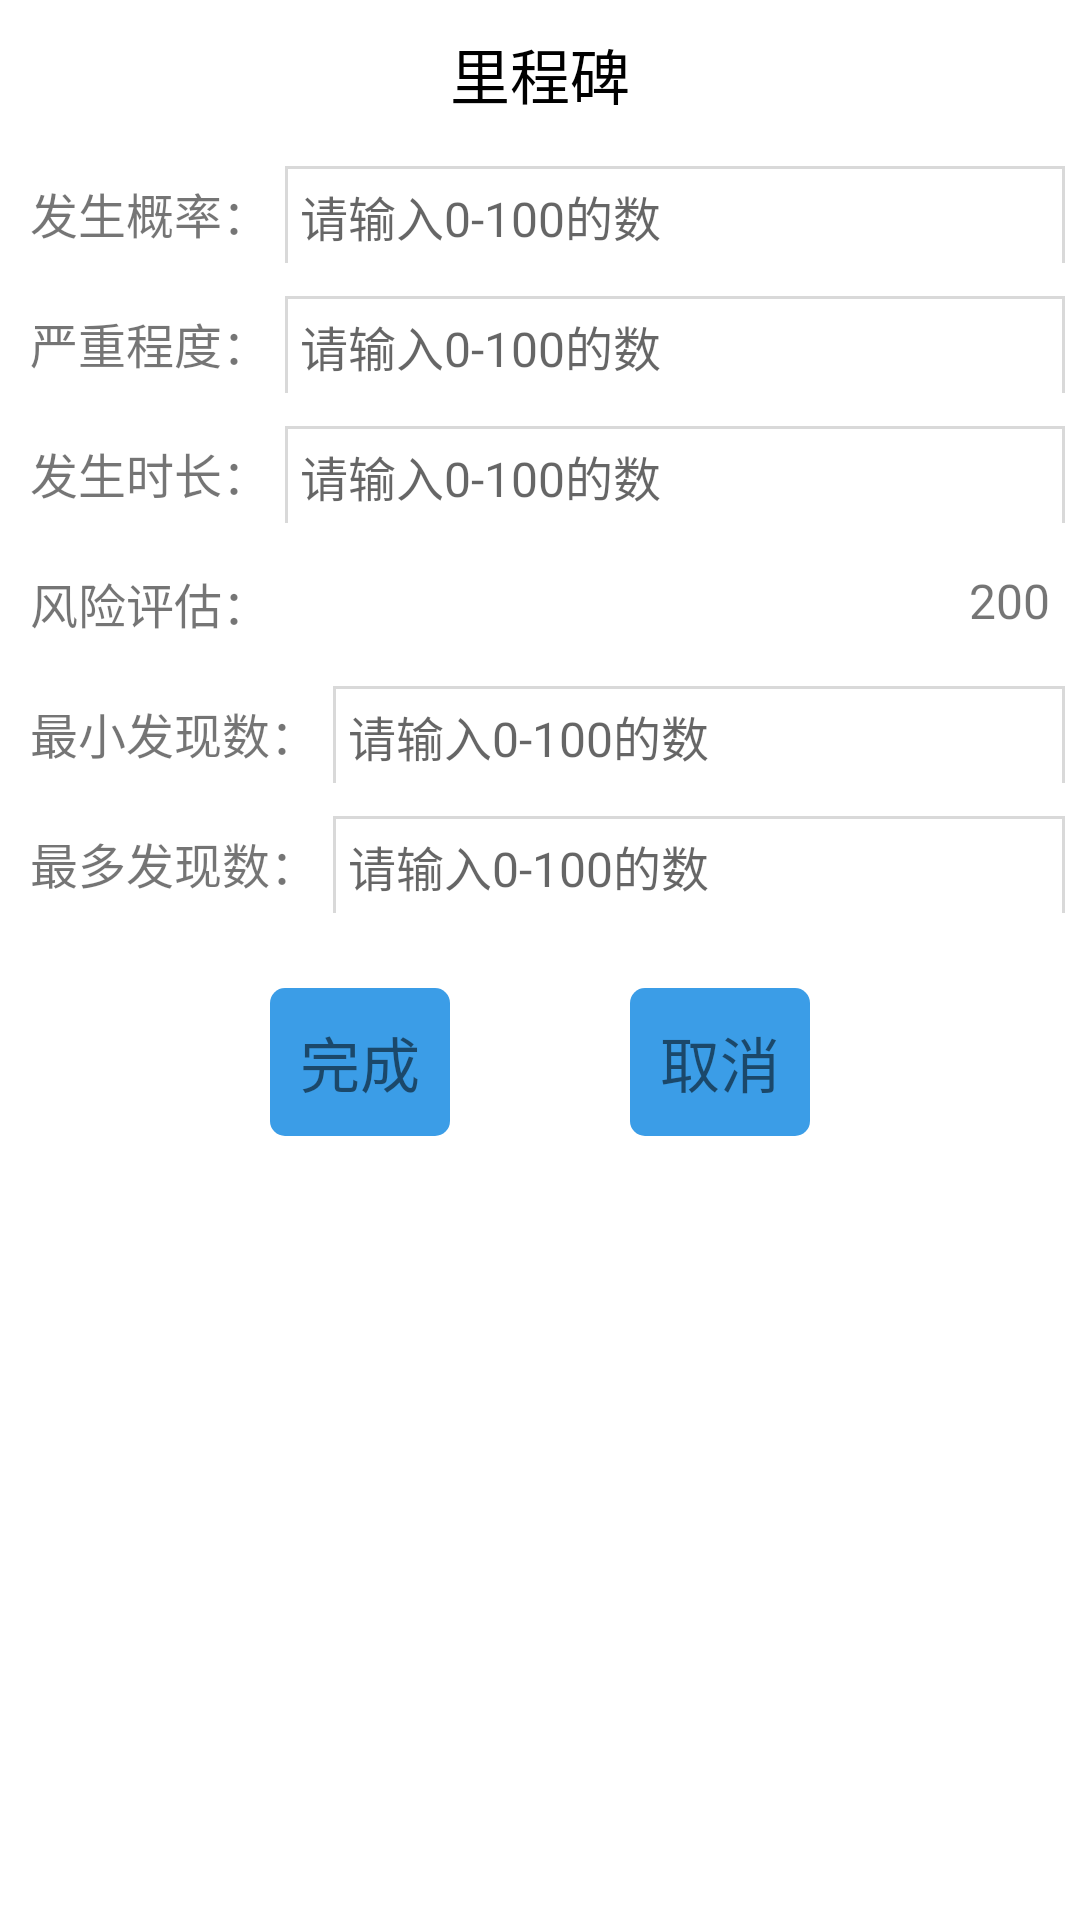

Reconstruct the res/layout file that produces this screen, plus the resources it refers to.
<!-- AndroidManifest.xml: application theme AppTheme -->
<!-- res/layout/popupwindow.xml -->
<?xml version="1.0" encoding="utf-8"?>
<RelativeLayout xmlns:android="http://schemas.android.com/apk/res/android"
    android:layout_width="match_parent"
    android:layout_height="match_parent"
    android:background="@color/white">

    <TextView
        android:id="@+id/tv_title"
        android:layout_width="match_parent"
        android:layout_height="wrap_content"
        android:gravity="center"
        android:padding="10dp"
        android:text="里程碑"
        android:textColor="@color/black"
        android:textSize="20sp" />

    <LinearLayout
        android:layout_width="match_parent"
        android:layout_height="wrap_content"
        android:layout_below="@+id/ll_content"
        android:layout_marginTop="20dp"
        android:gravity="center"
        android:layout_marginBottom="20dp"
        android:orientation="horizontal">

        <TextView
            android:id="@+id/tv_ok"
            android:layout_width="wrap_content"
            android:layout_height="wrap_content"
            android:layout_marginRight="30dp"
            android:background="@drawable/view_shape"
            android:padding="10dp"
            android:text="完成"
            android:textSize="20sp" />

        <TextView
            android:id="@+id/tv_cancel"
            android:layout_width="wrap_content"
            android:layout_height="wrap_content"
            android:layout_marginLeft="30dp"
            android:background="@drawable/view_shape"
            android:padding="10dp"
            android:text="取消"
            android:textSize="20sp" />
    </LinearLayout>

    <LinearLayout
        android:id="@+id/ll_content"
        android:layout_width="match_parent"
        android:layout_height="wrap_content"
        android:orientation="vertical"
        android:layout_below="@+id/tv_title"
        android:layout_alignParentStart="true">

        <LinearLayout
            android:layout_width="match_parent"
            android:layout_height="wrap_content"
            android:layout_marginBottom="5dp"
            android:layout_marginTop="5dp">

            <TextView
                android:layout_width="wrap_content"
                android:layout_height="wrap_content"
                android:layout_marginLeft="5dp"
                android:padding="5dp"
                android:text="发生概率："
                android:textSize="16sp" />

            <EditText
                android:id="@+id/et_probability"
                android:layout_width="match_parent"
                android:layout_height="wrap_content"
                android:layout_marginRight="5dp"
                android:background="@drawable/view_shape_line"
                android:hint="请输入0-100的数"
                android:inputType="number"
                android:padding="5dp"
                android:textSize="16sp" />
        </LinearLayout>

        <LinearLayout
            android:layout_width="match_parent"
            android:layout_height="wrap_content"
            android:layout_marginBottom="5dp"
            android:layout_marginTop="5dp">

            <TextView
                android:layout_width="wrap_content"
                android:layout_height="wrap_content"
                android:layout_marginLeft="5dp"
                android:padding="5dp"
                android:text="严重程度："
                android:textSize="16sp" />

            <EditText
                android:id="@+id/et_serious"
                android:layout_width="match_parent"
                android:layout_height="wrap_content"
                android:layout_marginRight="5dp"
                android:background="@drawable/view_shape_line"
                android:hint="请输入0-100的数"
                android:inputType="number"
                android:padding="5dp"
                android:textSize="16sp" />
        </LinearLayout>

        <LinearLayout
            android:layout_width="match_parent"
            android:layout_height="wrap_content"
            android:layout_marginBottom="5dp"
            android:layout_marginTop="5dp">

            <TextView
                android:layout_width="wrap_content"
                android:layout_height="wrap_content"
                android:layout_marginLeft="5dp"
                android:padding="5dp"
                android:text="发生时长："
                android:textSize="16sp" />

            <EditText
                android:id="@+id/et_time"
                android:layout_width="match_parent"
                android:layout_height="wrap_content"
                android:layout_marginRight="5dp"
                android:background="@drawable/view_shape_line"
                android:hint="请输入0-100的数"
                android:inputType="number"
                android:padding="5dp"
                android:textSize="16sp" />
        </LinearLayout>

        <RelativeLayout
            android:layout_width="match_parent"
            android:layout_height="wrap_content"
            android:layout_marginBottom="5dp"
            android:layout_marginTop="5dp">

            <TextView
                android:layout_width="wrap_content"
                android:layout_height="wrap_content"
                android:layout_marginLeft="5dp"
                android:padding="5dp"
                android:text="风险评估："
                android:textSize="16sp" />

            <TextView
                android:id="@+id/tv_risk"
                android:layout_width="wrap_content"
                android:layout_height="wrap_content"
                android:layout_alignParentRight="true"
                android:layout_marginRight="5dp"
                android:padding="5dp"
                android:text="200"
                android:textSize="16sp" />
        </RelativeLayout>

        <LinearLayout
            android:layout_width="match_parent"
            android:layout_height="wrap_content"
            android:layout_marginBottom="5dp"
            android:layout_marginTop="5dp">

            <TextView
                android:layout_width="wrap_content"
                android:layout_height="wrap_content"
                android:layout_marginLeft="5dp"
                android:padding="5dp"
                android:text="最小发现数："
                android:textSize="16sp" />

            <EditText
                android:id="@+id/et_minNum"
                android:layout_width="match_parent"
                android:layout_height="wrap_content"
                android:layout_marginRight="5dp"
                android:background="@drawable/view_shape_line"
                android:hint="请输入0-100的数"
                android:inputType="number"
                android:padding="5dp"
                android:textSize="16sp" />
        </LinearLayout>

        <LinearLayout
            android:layout_width="match_parent"
            android:layout_height="wrap_content"
            android:layout_marginBottom="5dp"
            android:layout_marginTop="5dp">

            <TextView
                android:layout_width="wrap_content"
                android:layout_height="wrap_content"
                android:layout_marginLeft="5dp"
                android:padding="5dp"
                android:text="最多发现数："
                android:textSize="16sp" />

            <EditText

                android:id="@+id/et_maxNum"
                android:layout_width="match_parent"
                android:layout_height="wrap_content"
                android:layout_marginRight="5dp"
                android:background="@drawable/view_shape_line"
                android:hint="请输入0-100的数"
                android:inputType="number"
                android:padding="5dp"
                android:textSize="16sp" />
        </LinearLayout>
    </LinearLayout>
</RelativeLayout>
<!-- resources referenced by this layout -->
<resources>
  <color name="black">#000000</color>
  <color name="white">#ffffff</color>
  <!-- drawable view_shape (drawable) -->
  <?xml version="1.0" encoding="utf-8"?>
  <shape xmlns:android="http://schemas.android.com/apk/res/android">
      <solid android:color="#3B9DE7"/>
      <corners android:topLeftRadius="5dp"
          android:topRightRadius="5dp"
          android:bottomLeftRadius="5dp"
          android:bottomRightRadius="5dp"/>
  </shape>
  <!-- drawable view_shape_line (drawable) -->
  <?xml version="1.0" encoding="utf-8"?>
  <shape xmlns:android="http://schemas.android.com/apk/res/android">
  
      <stroke
          android:width="1dp"
          android:color="#d9d9d9"
          />
  </shape>
  <style name="AppTheme" parent="Theme.AppCompat.Light.DarkActionBar">
          
          <item name="colorPrimary">@color/colorPrimary</item>
          <item name="colorPrimaryDark">@color/colorPrimaryDark</item>
          <item name="colorAccent">@color/colorAccent</item>
      </style>
  <color name="colorPrimary">#3F51B5</color>
  <color name="colorPrimaryDark">#303F9F</color>
  <color name="colorAccent">#FF4081</color>
</resources>
